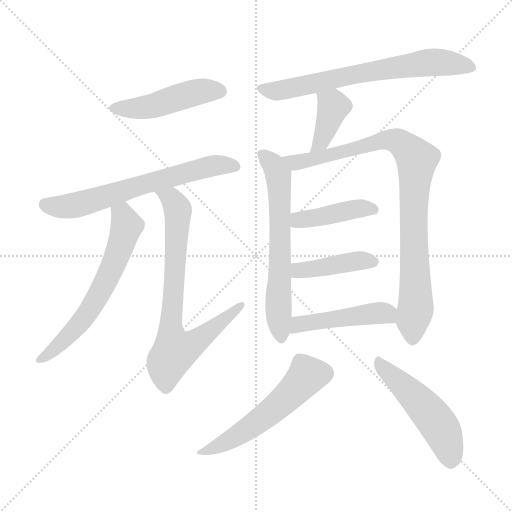
t = 0.00 s
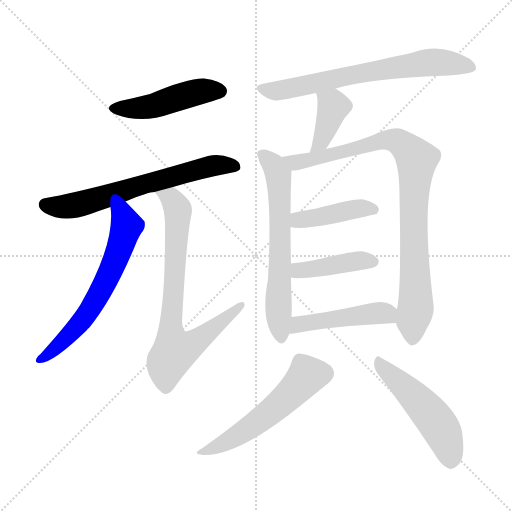
t = 1.93 s
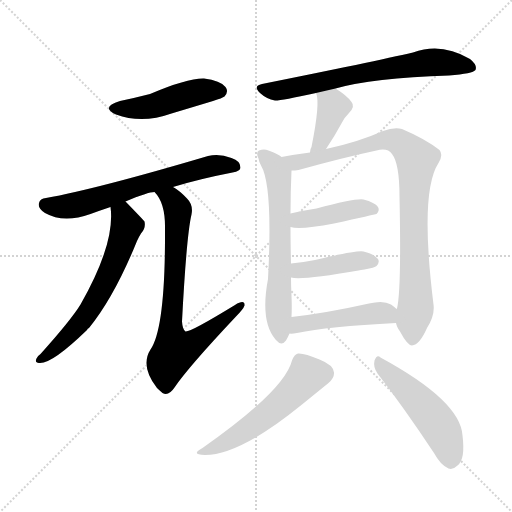
t = 3.86 s
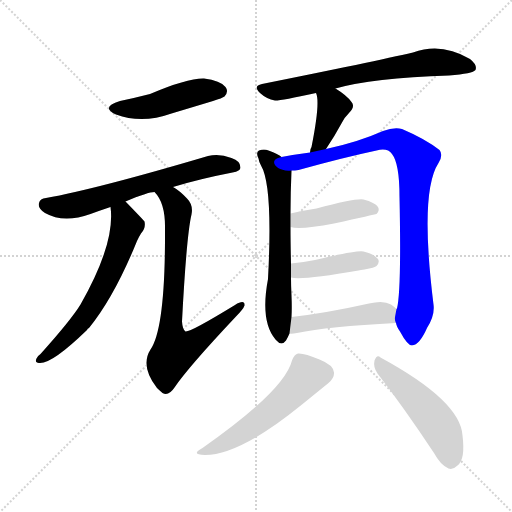
t = 5.79 s
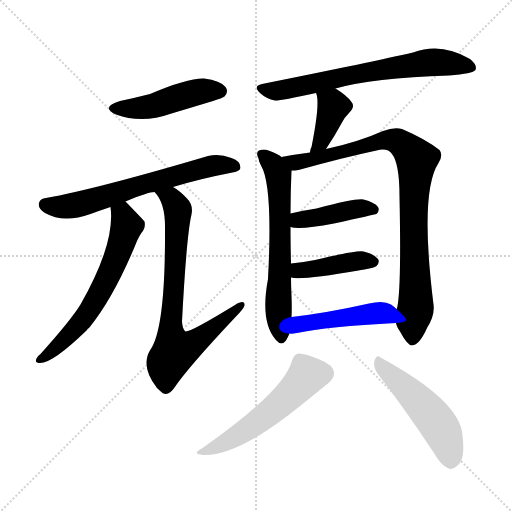
t = 7.72 s
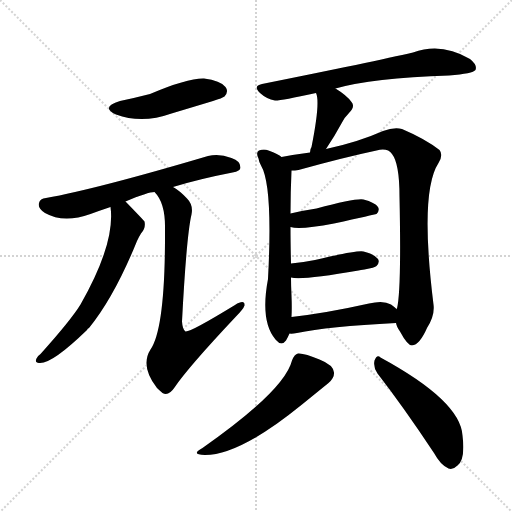
t = 9.64 s

The animated SVG that drew these frames (rendered in a browser with its animation timeline set to each time). Animation: 13 CSS @keyframes rules; one cycle of 9.64 s.

<svg version="1.1" viewBox="0 0 1024 1024" xmlns="http://www.w3.org/2000/svg">
  <g stroke="lightgray" stroke-dasharray="1,1" stroke-width="1" transform="scale(4, 4)">
    <line x1="0" y1="0" x2="256" y2="256"></line>
    <line x1="256" y1="0" x2="0" y2="256"></line>
    <line x1="128" y1="0" x2="128" y2="256"></line>
    <line x1="0" y1="128" x2="256" y2="128"></line>
  </g>
<g transform="scale(1, -1) translate(0, -900)">
   <style type="text/css">
    @keyframes keyframes0 {
      from {
       stroke: blue;
       stroke-dashoffset: 469;
       stroke-width: 128;
       }
       60% {
       animation-timing-function: step-end;
       stroke: blue;
       stroke-dashoffset: 0;
       stroke-width: 128;
       }
       to {
       stroke: black;
       stroke-width: 1024;
       }
       }
       #make-me-a-hanzi-animation-0 {
         animation: keyframes0 0.631673s both;
         animation-delay: 0.000000s;
         animation-timing-function: linear;
       }
    @keyframes keyframes1 {
      from {
       stroke: blue;
       stroke-dashoffset: 647;
       stroke-width: 128;
       }
       68% {
       animation-timing-function: step-end;
       stroke: blue;
       stroke-dashoffset: 0;
       stroke-width: 128;
       }
       to {
       stroke: black;
       stroke-width: 1024;
       }
       }
       #make-me-a-hanzi-animation-1 {
         animation: keyframes1 0.776530s both;
         animation-delay: 0.631673s;
         animation-timing-function: linear;
       }
    @keyframes keyframes2 {
      from {
       stroke: blue;
       stroke-dashoffset: 621;
       stroke-width: 128;
       }
       67% {
       animation-timing-function: step-end;
       stroke: blue;
       stroke-dashoffset: 0;
       stroke-width: 128;
       }
       to {
       stroke: black;
       stroke-width: 1024;
       }
       }
       #make-me-a-hanzi-animation-2 {
         animation: keyframes2 0.755371s both;
         animation-delay: 1.408203s;
         animation-timing-function: linear;
       }
    @keyframes keyframes3 {
      from {
       stroke: blue;
       stroke-dashoffset: 754;
       stroke-width: 128;
       }
       71% {
       animation-timing-function: step-end;
       stroke: blue;
       stroke-dashoffset: 0;
       stroke-width: 128;
       }
       to {
       stroke: black;
       stroke-width: 1024;
       }
       }
       #make-me-a-hanzi-animation-3 {
         animation: keyframes3 0.863607s both;
         animation-delay: 2.163574s;
         animation-timing-function: linear;
       }
    @keyframes keyframes4 {
      from {
       stroke: blue;
       stroke-dashoffset: 684;
       stroke-width: 128;
       }
       69% {
       animation-timing-function: step-end;
       stroke: blue;
       stroke-dashoffset: 0;
       stroke-width: 128;
       }
       to {
       stroke: black;
       stroke-width: 1024;
       }
       }
       #make-me-a-hanzi-animation-4 {
         animation: keyframes4 0.806641s both;
         animation-delay: 3.027181s;
         animation-timing-function: linear;
       }
    @keyframes keyframes5 {
      from {
       stroke: blue;
       stroke-dashoffset: 392;
       stroke-width: 128;
       }
       56% {
       animation-timing-function: step-end;
       stroke: blue;
       stroke-dashoffset: 0;
       stroke-width: 128;
       }
       to {
       stroke: black;
       stroke-width: 1024;
       }
       }
       #make-me-a-hanzi-animation-5 {
         animation: keyframes5 0.569010s both;
         animation-delay: 3.833822s;
         animation-timing-function: linear;
       }
    @keyframes keyframes6 {
      from {
       stroke: blue;
       stroke-dashoffset: 635;
       stroke-width: 128;
       }
       67% {
       animation-timing-function: step-end;
       stroke: blue;
       stroke-dashoffset: 0;
       stroke-width: 128;
       }
       to {
       stroke: black;
       stroke-width: 1024;
       }
       }
       #make-me-a-hanzi-animation-6 {
         animation: keyframes6 0.766764s both;
         animation-delay: 4.402832s;
         animation-timing-function: linear;
       }
    @keyframes keyframes7 {
      from {
       stroke: blue;
       stroke-dashoffset: 903;
       stroke-width: 128;
       }
       75% {
       animation-timing-function: step-end;
       stroke: blue;
       stroke-dashoffset: 0;
       stroke-width: 128;
       }
       to {
       stroke: black;
       stroke-width: 1024;
       }
       }
       #make-me-a-hanzi-animation-7 {
         animation: keyframes7 0.984863s both;
         animation-delay: 5.169596s;
         animation-timing-function: linear;
       }
    @keyframes keyframes8 {
      from {
       stroke: blue;
       stroke-dashoffset: 424;
       stroke-width: 128;
       }
       58% {
       animation-timing-function: step-end;
       stroke: blue;
       stroke-dashoffset: 0;
       stroke-width: 128;
       }
       to {
       stroke: black;
       stroke-width: 1024;
       }
       }
       #make-me-a-hanzi-animation-8 {
         animation: keyframes8 0.595052s both;
         animation-delay: 6.154460s;
         animation-timing-function: linear;
       }
    @keyframes keyframes9 {
      from {
       stroke: blue;
       stroke-dashoffset: 418;
       stroke-width: 128;
       }
       58% {
       animation-timing-function: step-end;
       stroke: blue;
       stroke-dashoffset: 0;
       stroke-width: 128;
       }
       to {
       stroke: black;
       stroke-width: 1024;
       }
       }
       #make-me-a-hanzi-animation-9 {
         animation: keyframes9 0.590169s both;
         animation-delay: 6.749512s;
         animation-timing-function: linear;
       }
    @keyframes keyframes10 {
      from {
       stroke: blue;
       stroke-dashoffset: 464;
       stroke-width: 128;
       }
       60% {
       animation-timing-function: step-end;
       stroke: blue;
       stroke-dashoffset: 0;
       stroke-width: 128;
       }
       to {
       stroke: black;
       stroke-width: 1024;
       }
       }
       #make-me-a-hanzi-animation-10 {
         animation: keyframes10 0.627604s both;
         animation-delay: 7.339681s;
         animation-timing-function: linear;
       }
    @keyframes keyframes11 {
      from {
       stroke: blue;
       stroke-dashoffset: 543;
       stroke-width: 128;
       }
       64% {
       animation-timing-function: step-end;
       stroke: blue;
       stroke-dashoffset: 0;
       stroke-width: 128;
       }
       to {
       stroke: black;
       stroke-width: 1024;
       }
       }
       #make-me-a-hanzi-animation-11 {
         animation: keyframes11 0.691895s both;
         animation-delay: 7.967285s;
         animation-timing-function: linear;
       }
    @keyframes keyframes12 {
      from {
       stroke: blue;
       stroke-dashoffset: 501;
       stroke-width: 128;
       }
       62% {
       animation-timing-function: step-end;
       stroke: blue;
       stroke-dashoffset: 0;
       stroke-width: 128;
       }
       to {
       stroke: black;
       stroke-width: 1024;
       }
       }
       #make-me-a-hanzi-animation-12 {
         animation: keyframes12 0.657715s both;
         animation-delay: 8.659180s;
         animation-timing-function: linear;
       }
</style>
<path d="M 240.0 698.0 Q 200.0 686.0 232.0 671.0 Q 284.0 652.0 343.0 673.0 Q 383.0 685.0 426.0 698.0 Q 445.0 704.0 449.0 707.0 Q 458.0 717.0 451.0 726.0 Q 441.0 739.0 408.0 743.0 Q 375.0 744.0 300.0 712.0 Q 273.0 705.0 240.0 698.0 Z" fill="lightgray"></path> 
<path d="M 346.0 526.0 Q 398.0 542.0 465.0 555.0 Q 481.0 558.0 481.0 565.0 Q 481.0 578.0 463.0 584.0 Q 438.0 594.0 416.0 588.0 Q 193.0 522.0 92.0 504.0 Q 80.0 503.0 78.0 494.0 Q 75.0 484.0 90.0 474.0 Q 127.0 453.0 181.0 472.0 Q 200.0 479.0 221.0 486.0 L 251.0 497.0 Q 296.0 516.0 309.0 516.0 L 346.0 526.0 Z" fill="lightgray"></path> 
<path d="M 221.0 486.0 Q 231.0 414.0 161.0 291.0 Q 142.0 260.0 81.0 192.0 Q 75.0 188.0 73.0 183.0 Q 69.0 174.0 78.0 174.0 Q 103.0 171.0 174.0 240.0 Q 175.0 243.0 178.0 244.0 Q 229.0 307.0 274.0 418.0 Q 277.0 425.0 282.0 433.0 Q 292.0 443.0 289.0 457.0 Q 286.0 461.0 251.0 497.0 C 230.0 519.0 218.0 516.0 221.0 486.0 Z" fill="lightgray"></path> 
<path d="M 309.0 516.0 Q 331.0 494.0 330.0 442.0 Q 331.0 244.0 301.0 201.0 Q 280.0 168.0 314.0 124.0 Q 318.0 120.0 325.0 114.0 Q 337.0 107.0 349.0 125.0 Q 376.0 165.0 471.0 266.0 Q 487.0 282.0 489.0 289.0 Q 490.0 302.0 470.0 290.0 Q 380.0 235.0 371.0 237.0 Q 365.0 241.0 364.0 257.0 Q 373.0 429.0 383.0 471.0 Q 387.0 490.0 374.0 503.0 Q 359.0 519.0 346.0 526.0 C 321.0 543.0 291.0 540.0 309.0 516.0 Z" fill="lightgray"></path> 
<path d="M 671.0 723.0 Q 744.0 744.0 898.0 749.0 Q 946.0 753.0 951.0 760.0 Q 955.0 770.0 940.0 782.0 Q 883.0 816.0 826.0 795.0 Q 748.0 777.0 524.0 732.0 Q 505.0 728.0 520.0 714.0 Q 533.0 702.0 550.0 699.0 Q 559.0 698.0 632.0 714.0 L 671.0 723.0 Z" fill="lightgray"></path> 
<path d="M 652.0 602.0 Q 670.0 629.0 684.0 655.0 Q 688.0 664.0 698.0 674.0 Q 711.0 687.0 703.0 696.0 Q 694.0 709.0 671.0 723.0 C 646.0 739.0 622.0 742.0 632.0 714.0 Q 641.0 696.0 623.0 606.0 Q 620.0 602.0 620.0 595.0 C 617.0 565.0 635.0 577.0 652.0 602.0 Z" fill="lightgray"></path> 
<path d="M 563.0 586.0 Q 557.0 592.0 537.0 599.0 Q 528.0 603.0 518.0 599.0 Q 511.0 595.0 517.0 583.0 Q 518.0 576.0 522.0 569.0 Q 546.0 529.0 536.0 342.0 Q 520.0 257.0 551.0 221.0 L 553.0 219.0 Q 563.0 207.0 572.0 219.0 Q 576.0 226.0 579.0 233.0 L 583.0 266.0 Q 584.0 284.0 583.0 309.0 Q 582.0 328.0 582.0 345.0 L 582.0 373.0 Q 581.0 415.0 581.0 446.0 L 581.0 473.0 Q 581.0 515.0 583.0 559.0 C 584.0 573.0 584.0 573.0 563.0 586.0 Z" fill="lightgray"></path> 
<path d="M 792.0 254.0 Q 793.0 247.0 800.0 237.0 Q 815.0 209.0 824.0 209.0 Q 839.0 210.0 854.0 244.0 Q 870.0 269.0 867.0 291.0 Q 839.0 516.0 877.0 574.0 Q 887.0 590.0 879.0 600.0 Q 851.0 622.0 804.0 642.0 Q 788.0 646.0 766.0 638.0 Q 717.0 616.0 652.0 602.0 L 620.0 595.0 Q 589.0 591.0 563.0 586.0 C 533.0 581.0 553.0 555.0 583.0 559.0 Q 590.0 559.0 597.0 560.0 Q 687.0 585.0 753.0 599.0 Q 775.0 605.0 784.0 592.0 Q 799.0 573.0 799.0 507.0 Q 803.0 320.0 794.0 283.0 Q 793.0 283.0 793.0 282.0 C 789.0 261.0 789.0 261.0 792.0 254.0 Z" fill="lightgray"></path> 
<path d="M 581.0 446.0 Q 600.0 440.0 668.0 453.0 Q 749.0 471.0 753.0 472.0 Q 760.0 479.0 756.0 486.0 Q 750.0 495.0 727.0 501.0 Q 712.0 504.0 633.0 483.0 Q 606.0 479.0 581.0 473.0 C 552.0 466.0 552.0 452.0 581.0 446.0 Z" fill="lightgray"></path> 
<path d="M 582.0 345.0 Q 603.0 339.0 717.0 359.0 Q 721.0 360.0 729.0 361.0 Q 750.0 365.0 753.0 368.0 Q 760.0 375.0 756.0 382.0 Q 750.0 391.0 727.0 397.0 Q 714.0 400.0 630.0 380.0 Q 608.0 376.0 582.0 373.0 C 552.0 369.0 552.0 350.0 582.0 345.0 Z" fill="lightgray"></path> 
<path d="M 579.0 233.0 Q 583.0 232.0 594.0 234.0 Q 655.0 247.0 792.0 254.0 C 822.0 256.0 815.0 262.0 793.0 282.0 Q 789.0 286.0 782.0 291.0 Q 767.0 300.0 738.0 293.0 Q 653.0 274.0 583.0 266.0 C 553.0 262.0 549.0 233.0 579.0 233.0 Z" fill="lightgray"></path> 
<path d="M 584.0 179.0 Q 569.0 119.0 405.0 4.0 Q 380.0 -9.0 410.0 -10.0 Q 480.0 -10.0 604.0 91.0 L 657.0 134.0 Q 669.0 144.0 668.0 155.0 Q 667.0 170.0 639.0 181.0 Q 609.0 194.0 596.0 193.0 Q 589.0 192.0 584.0 179.0 Z" fill="lightgray"></path> 
<path d="M 755.0 153.0 Q 807.0 86.0 868.0 -6.0 Q 881.0 -30.0 897.0 -37.0 Q 906.0 -40.0 915.0 -31.0 Q 931.0 -19.0 925.0 29.0 Q 921.0 98.0 761.0 185.0 Q 754.0 192.0 749.0 179.0 Q 746.0 166.0 755.0 153.0 Z" fill="lightgray"></path> 
      <clipPath id="make-me-a-hanzi-clip-0">
      <path d="M 240.0 698.0 Q 200.0 686.0 232.0 671.0 Q 284.0 652.0 343.0 673.0 Q 383.0 685.0 426.0 698.0 Q 445.0 704.0 449.0 707.0 Q 458.0 717.0 451.0 726.0 Q 441.0 739.0 408.0 743.0 Q 375.0 744.0 300.0 712.0 Q 273.0 705.0 240.0 698.0 Z" fill="lightgray"></path>
      </clipPath>
      <path clip-path="url(#make-me-a-hanzi-clip-0)" d="M 233.0 686.0 L 258.0 682.0 L 299.0 687.0 L 388.0 715.0 L 441.0 717.0 " fill="none" id="make-me-a-hanzi-animation-0" stroke-dasharray="341 682" stroke-linecap="round"></path>

      <clipPath id="make-me-a-hanzi-clip-1">
      <path d="M 346.0 526.0 Q 398.0 542.0 465.0 555.0 Q 481.0 558.0 481.0 565.0 Q 481.0 578.0 463.0 584.0 Q 438.0 594.0 416.0 588.0 Q 193.0 522.0 92.0 504.0 Q 80.0 503.0 78.0 494.0 Q 75.0 484.0 90.0 474.0 Q 127.0 453.0 181.0 472.0 Q 200.0 479.0 221.0 486.0 L 251.0 497.0 Q 296.0 516.0 309.0 516.0 L 346.0 526.0 Z" fill="lightgray"></path>
      </clipPath>
      <path clip-path="url(#make-me-a-hanzi-clip-1)" d="M 91.0 491.0 L 138.0 487.0 L 411.0 566.0 L 471.0 567.0 " fill="none" id="make-me-a-hanzi-animation-1" stroke-dasharray="519 1038" stroke-linecap="round"></path>

      <clipPath id="make-me-a-hanzi-clip-2">
      <path d="M 221.0 486.0 Q 231.0 414.0 161.0 291.0 Q 142.0 260.0 81.0 192.0 Q 75.0 188.0 73.0 183.0 Q 69.0 174.0 78.0 174.0 Q 103.0 171.0 174.0 240.0 Q 175.0 243.0 178.0 244.0 Q 229.0 307.0 274.0 418.0 Q 277.0 425.0 282.0 433.0 Q 292.0 443.0 289.0 457.0 Q 286.0 461.0 251.0 497.0 C 230.0 519.0 218.0 516.0 221.0 486.0 Z" fill="lightgray"></path>
      </clipPath>
      <path clip-path="url(#make-me-a-hanzi-clip-2)" d="M 231.0 481.0 L 246.0 469.0 L 253.0 445.0 L 208.0 330.0 L 152.0 244.0 L 81.0 182.0 " fill="none" id="make-me-a-hanzi-animation-2" stroke-dasharray="493 986" stroke-linecap="round"></path>

      <clipPath id="make-me-a-hanzi-clip-3">
      <path d="M 309.0 516.0 Q 331.0 494.0 330.0 442.0 Q 331.0 244.0 301.0 201.0 Q 280.0 168.0 314.0 124.0 Q 318.0 120.0 325.0 114.0 Q 337.0 107.0 349.0 125.0 Q 376.0 165.0 471.0 266.0 Q 487.0 282.0 489.0 289.0 Q 490.0 302.0 470.0 290.0 Q 380.0 235.0 371.0 237.0 Q 365.0 241.0 364.0 257.0 Q 373.0 429.0 383.0 471.0 Q 387.0 490.0 374.0 503.0 Q 359.0 519.0 346.0 526.0 C 321.0 543.0 291.0 540.0 309.0 516.0 Z" fill="lightgray"></path>
      </clipPath>
      <path clip-path="url(#make-me-a-hanzi-clip-3)" d="M 316.0 514.0 L 342.0 503.0 L 356.0 479.0 L 341.0 258.0 L 350.0 198.0 L 391.0 215.0 L 480.0 288.0 " fill="none" id="make-me-a-hanzi-animation-3" stroke-dasharray="626 1252" stroke-linecap="round"></path>

      <clipPath id="make-me-a-hanzi-clip-4">
      <path d="M 671.0 723.0 Q 744.0 744.0 898.0 749.0 Q 946.0 753.0 951.0 760.0 Q 955.0 770.0 940.0 782.0 Q 883.0 816.0 826.0 795.0 Q 748.0 777.0 524.0 732.0 Q 505.0 728.0 520.0 714.0 Q 533.0 702.0 550.0 699.0 Q 559.0 698.0 632.0 714.0 L 671.0 723.0 Z" fill="lightgray"></path>
      </clipPath>
      <path clip-path="url(#make-me-a-hanzi-clip-4)" d="M 522.0 723.0 L 566.0 720.0 L 841.0 773.0 L 874.0 776.0 L 944.0 765.0 " fill="none" id="make-me-a-hanzi-animation-4" stroke-dasharray="556 1112" stroke-linecap="round"></path>

      <clipPath id="make-me-a-hanzi-clip-5">
      <path d="M 652.0 602.0 Q 670.0 629.0 684.0 655.0 Q 688.0 664.0 698.0 674.0 Q 711.0 687.0 703.0 696.0 Q 694.0 709.0 671.0 723.0 C 646.0 739.0 622.0 742.0 632.0 714.0 Q 641.0 696.0 623.0 606.0 Q 620.0 602.0 620.0 595.0 C 617.0 565.0 635.0 577.0 652.0 602.0 Z" fill="lightgray"></path>
      </clipPath>
      <path clip-path="url(#make-me-a-hanzi-clip-5)" d="M 639.0 713.0 L 667.0 687.0 L 642.0 618.0 L 625.0 600.0 " fill="none" id="make-me-a-hanzi-animation-5" stroke-dasharray="264 528" stroke-linecap="round"></path>

      <clipPath id="make-me-a-hanzi-clip-6">
      <path d="M 563.0 586.0 Q 557.0 592.0 537.0 599.0 Q 528.0 603.0 518.0 599.0 Q 511.0 595.0 517.0 583.0 Q 518.0 576.0 522.0 569.0 Q 546.0 529.0 536.0 342.0 Q 520.0 257.0 551.0 221.0 L 553.0 219.0 Q 563.0 207.0 572.0 219.0 Q 576.0 226.0 579.0 233.0 L 583.0 266.0 Q 584.0 284.0 583.0 309.0 Q 582.0 328.0 582.0 345.0 L 582.0 373.0 Q 581.0 415.0 581.0 446.0 L 581.0 473.0 Q 581.0 515.0 583.0 559.0 C 584.0 573.0 584.0 573.0 563.0 586.0 Z" fill="lightgray"></path>
      </clipPath>
      <path clip-path="url(#make-me-a-hanzi-clip-6)" d="M 525.0 591.0 L 548.0 568.0 L 556.0 548.0 L 561.0 412.0 L 556.0 293.0 L 563.0 224.0 " fill="none" id="make-me-a-hanzi-animation-6" stroke-dasharray="507 1014" stroke-linecap="round"></path>

      <clipPath id="make-me-a-hanzi-clip-7">
      <path d="M 792.0 254.0 Q 793.0 247.0 800.0 237.0 Q 815.0 209.0 824.0 209.0 Q 839.0 210.0 854.0 244.0 Q 870.0 269.0 867.0 291.0 Q 839.0 516.0 877.0 574.0 Q 887.0 590.0 879.0 600.0 Q 851.0 622.0 804.0 642.0 Q 788.0 646.0 766.0 638.0 Q 717.0 616.0 652.0 602.0 L 620.0 595.0 Q 589.0 591.0 563.0 586.0 C 533.0 581.0 553.0 555.0 583.0 559.0 Q 590.0 559.0 597.0 560.0 Q 687.0 585.0 753.0 599.0 Q 775.0 605.0 784.0 592.0 Q 799.0 573.0 799.0 507.0 Q 803.0 320.0 794.0 283.0 Q 793.0 283.0 793.0 282.0 C 789.0 261.0 789.0 261.0 792.0 254.0 Z" fill="lightgray"></path>
      </clipPath>
      <path clip-path="url(#make-me-a-hanzi-clip-7)" d="M 570.0 584.0 L 601.0 576.0 L 779.0 621.0 L 801.0 614.0 L 834.0 581.0 L 826.0 472.0 L 832.0 296.0 L 825.0 220.0 " fill="none" id="make-me-a-hanzi-animation-7" stroke-dasharray="775 1550" stroke-linecap="round"></path>

      <clipPath id="make-me-a-hanzi-clip-8">
      <path d="M 581.0 446.0 Q 600.0 440.0 668.0 453.0 Q 749.0 471.0 753.0 472.0 Q 760.0 479.0 756.0 486.0 Q 750.0 495.0 727.0 501.0 Q 712.0 504.0 633.0 483.0 Q 606.0 479.0 581.0 473.0 C 552.0 466.0 552.0 452.0 581.0 446.0 Z" fill="lightgray"></path>
      </clipPath>
      <path clip-path="url(#make-me-a-hanzi-clip-8)" d="M 586.0 453.0 L 597.0 460.0 L 691.0 479.0 L 729.0 484.0 L 749.0 480.0 " fill="none" id="make-me-a-hanzi-animation-8" stroke-dasharray="296 592" stroke-linecap="round"></path>

      <clipPath id="make-me-a-hanzi-clip-9">
      <path d="M 582.0 345.0 Q 603.0 339.0 717.0 359.0 Q 721.0 360.0 729.0 361.0 Q 750.0 365.0 753.0 368.0 Q 760.0 375.0 756.0 382.0 Q 750.0 391.0 727.0 397.0 Q 714.0 400.0 630.0 380.0 Q 608.0 376.0 582.0 373.0 C 552.0 369.0 552.0 350.0 582.0 345.0 Z" fill="lightgray"></path>
      </clipPath>
      <path clip-path="url(#make-me-a-hanzi-clip-9)" d="M 586.0 352.0 L 598.0 359.0 L 666.0 371.0 L 745.0 377.0 " fill="none" id="make-me-a-hanzi-animation-9" stroke-dasharray="290 580" stroke-linecap="round"></path>

      <clipPath id="make-me-a-hanzi-clip-10">
      <path d="M 579.0 233.0 Q 583.0 232.0 594.0 234.0 Q 655.0 247.0 792.0 254.0 C 822.0 256.0 815.0 262.0 793.0 282.0 Q 789.0 286.0 782.0 291.0 Q 767.0 300.0 738.0 293.0 Q 653.0 274.0 583.0 266.0 C 553.0 262.0 549.0 233.0 579.0 233.0 Z" fill="lightgray"></path>
      </clipPath>
      <path clip-path="url(#make-me-a-hanzi-clip-10)" d="M 586.0 238.0 L 606.0 253.0 L 750.0 274.0 L 773.0 273.0 L 781.0 261.0 " fill="none" id="make-me-a-hanzi-animation-10" stroke-dasharray="336 672" stroke-linecap="round"></path>

      <clipPath id="make-me-a-hanzi-clip-11">
      <path d="M 584.0 179.0 Q 569.0 119.0 405.0 4.0 Q 380.0 -9.0 410.0 -10.0 Q 480.0 -10.0 604.0 91.0 L 657.0 134.0 Q 669.0 144.0 668.0 155.0 Q 667.0 170.0 639.0 181.0 Q 609.0 194.0 596.0 193.0 Q 589.0 192.0 584.0 179.0 Z" fill="lightgray"></path>
      </clipPath>
      <path clip-path="url(#make-me-a-hanzi-clip-11)" d="M 649.0 153.0 L 615.0 150.0 L 577.0 107.0 L 531.0 68.0 L 478.0 30.0 L 415.0 0.0 " fill="none" id="make-me-a-hanzi-animation-11" stroke-dasharray="415 830" stroke-linecap="round"></path>

      <clipPath id="make-me-a-hanzi-clip-12">
      <path d="M 755.0 153.0 Q 807.0 86.0 868.0 -6.0 Q 881.0 -30.0 897.0 -37.0 Q 906.0 -40.0 915.0 -31.0 Q 931.0 -19.0 925.0 29.0 Q 921.0 98.0 761.0 185.0 Q 754.0 192.0 749.0 179.0 Q 746.0 166.0 755.0 153.0 Z" fill="lightgray"></path>
      </clipPath>
      <path clip-path="url(#make-me-a-hanzi-clip-12)" d="M 760.0 173.0 L 865.0 67.0 L 889.0 29.0 L 902.0 -20.0 " fill="none" id="make-me-a-hanzi-animation-12" stroke-dasharray="373 746" stroke-linecap="round"></path>

</g>
</svg>
